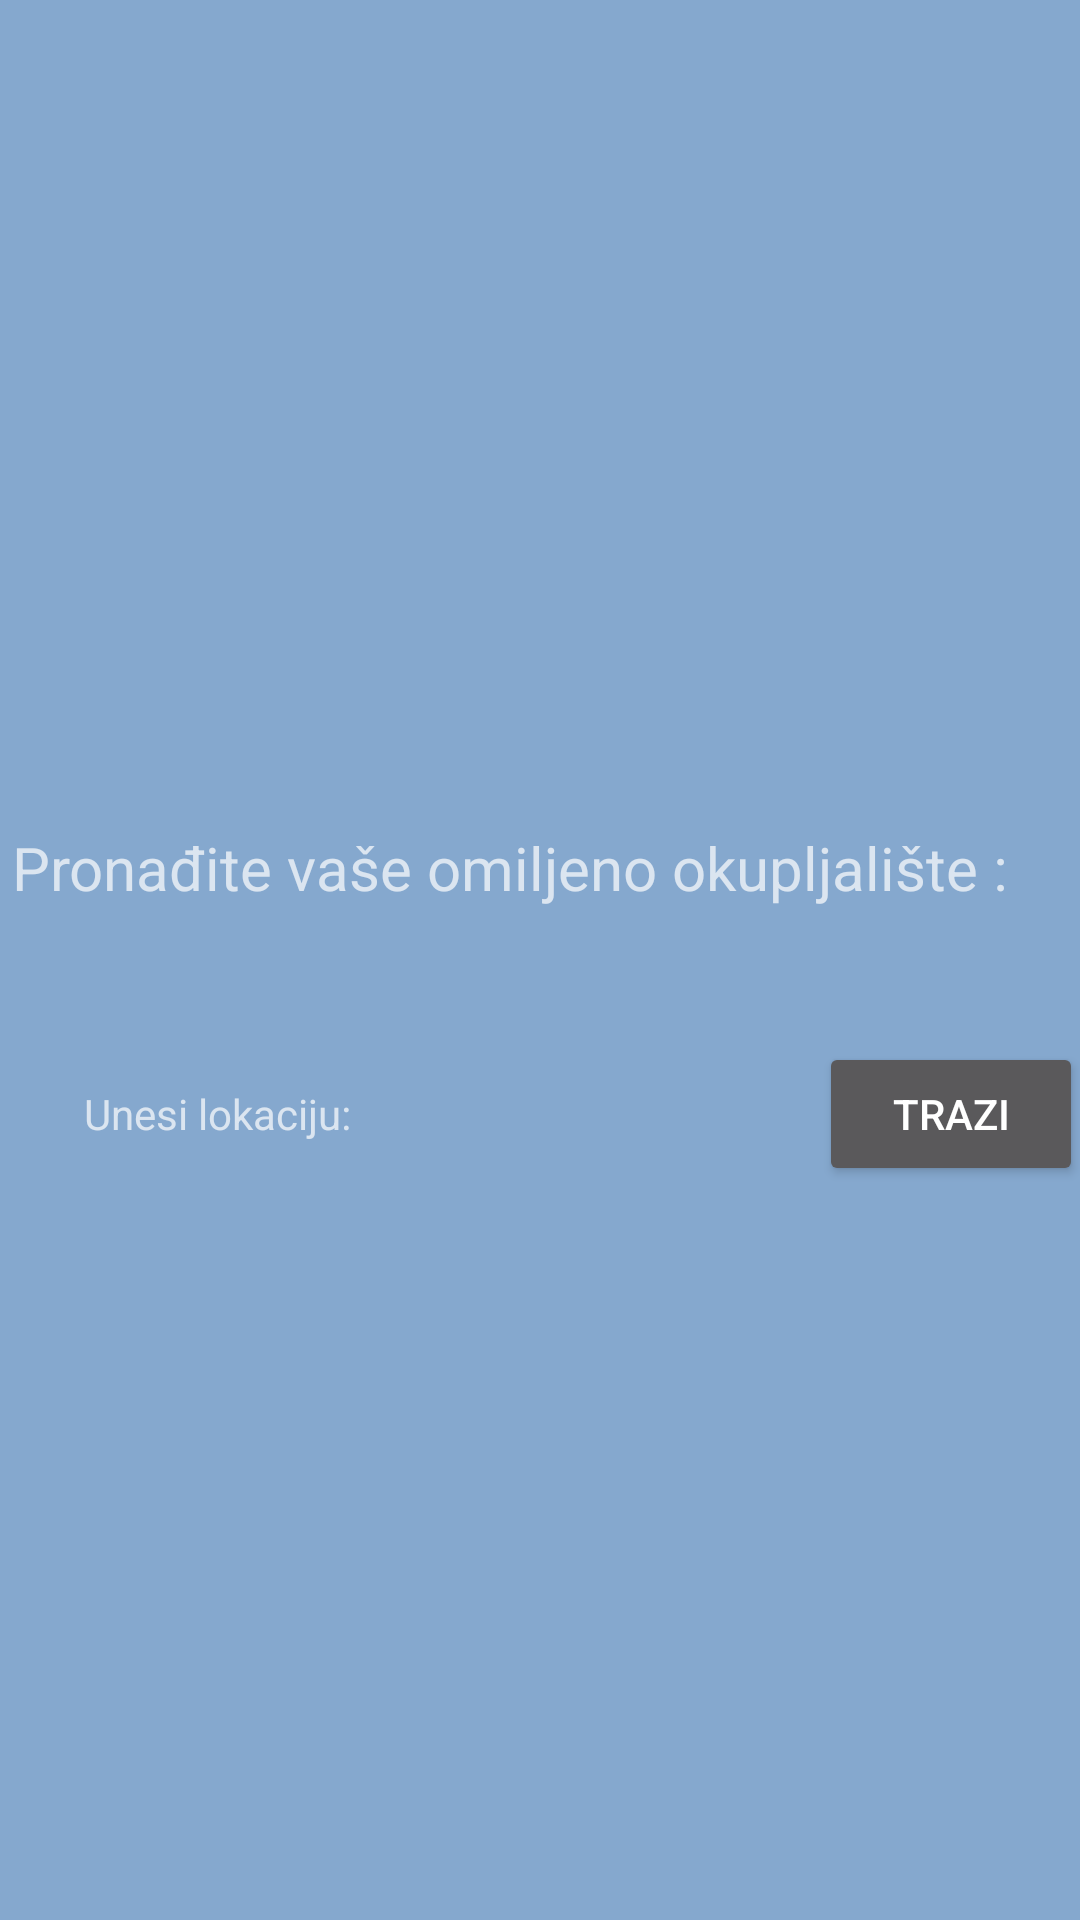

Produce the Android XML layout that renders to this screen, including the resource entries it uses.
<!-- AndroidManifest.xml: application theme Theme.DISPIT_576 -->
<!-- res/layout/activity_trazi.xml -->
<?xml version="1.0" encoding="utf-8"?>
<androidx.constraintlayout.widget.ConstraintLayout xmlns:android="http://schemas.android.com/apk/res/android"
    xmlns:app="http://schemas.android.com/apk/res-auto"
    xmlns:tools="http://schemas.android.com/tools"
    android:layout_width="match_parent"
    android:layout_height="match_parent"
    android:background="@color/glavna_boja"
    tools:context=".Trazi">

    <include
        android:id="@+id/include4"
        layout="@layout/topnav"
        app:layout_constraintEnd_toEndOf="parent"
        app:layout_constraintStart_toStartOf="parent"
        app:layout_constraintTop_toTopOf="parent" />

    <include
        android:id="@+id/include3"
        layout="@layout/bottomnav"
        app:layout_constraintBottom_toBottomOf="parent"
        app:layout_constraintEnd_toEndOf="parent"
        app:layout_constraintStart_toStartOf="parent" />

    <include
        layout="@layout/contenttrazi"
        android:layout_width="393dp"
        android:layout_height="wrap_content"
        app:layout_constraintBottom_toTopOf="@+id/include3"
        app:layout_constraintEnd_toEndOf="parent"
        app:layout_constraintStart_toStartOf="parent"
        app:layout_constraintTop_toBottomOf="@+id/include4" />


</androidx.constraintlayout.widget.ConstraintLayout>
<!-- res/layout/topnav.xml (included above) -->
<?xml version="1.0" encoding="utf-8"?>
<androidx.constraintlayout.widget.ConstraintLayout xmlns:android="http://schemas.android.com/apk/res/android"
    xmlns:tools="http://schemas.android.com/tools"
    android:layout_width="match_parent"
    android:layout_height="wrap_content"
    xmlns:app="http://schemas.android.com/apk/res-auto">

<LinearLayout
    android:layout_width="match_parent"
    android:layout_height="wrap_content"
    android:background="@color/glavna_boja"
    app:layout_constraintTop_toTopOf="parent"
    app:layout_constraintLeft_toLeftOf="parent"
    app:layout_constraintRight_toRightOf="parent">



    <ImageView
        android:id="@+id/logo"
        android:layout_height="100dp"
        android:layout_width="0dp"
        android:layout_weight="15"
        android:background="@color/glavna_boja"
        android:foreground="@drawable/logo2"
        tools:ignore="ContentDescription" />


    <ImageView
        android:id="@+id/imageView9"
        android:layout_width="60dp"
        android:layout_height="match_parent"
        android:layout_marginEnd="24dp"
        android:layout_marginStart="30dp"
        android:background="@color/glavna_boja"
        android:layout_weight="1"
        android:foreground="@drawable/kava"
        android:layout_marginTop="10dp"
        android:layout_marginBottom="10dp"/>

    <ImageView
        android:id="@+id/imageView10"
        android:layout_width="50dp"
        android:layout_height="match_parent"
        android:background="@color/glavna_boja"
       android:foreground="@drawable/tri_tocke"
        android:layout_weight="0.5"
        android:layout_marginTop="20dp"
        android:layout_marginBottom="20dp"/>


</LinearLayout>



</androidx.constraintlayout.widget.ConstraintLayout>
<!-- res/layout/bottomnav.xml (included above) -->
<?xml version="1.0" encoding="utf-8"?>
<androidx.constraintlayout.widget.ConstraintLayout xmlns:android="http://schemas.android.com/apk/res/android"
    xmlns:app="http://schemas.android.com/apk/res-auto"
    xmlns:tools="http://schemas.android.com/tools"
    android:layout_width="match_parent"
    android:layout_height="wrap_content"
    android:id="@+id/test"
    app:layout_constraintBottom_toBottomOf="parent">


    <LinearLayout
        android:layout_width="match_parent"
        android:layout_height="85dp"
        android:background="@color/glavna_boja"
        android:orientation="horizontal"
        app:layout_constraintBottom_toBottomOf="parent"
        app:layout_constraintEnd_toEndOf="parent"
        app:layout_constraintStart_toStartOf="parent">

        <Button
            android:id="@+id/homeButton"
            style="@android:style/Widget.Holo.Button.Borderless"
            android:layout_width="wrap_content"
            android:layout_height="match_parent"
            android:layout_weight="1"
            android:backgroundTint="@color/white"
            android:foreground="@drawable/jedan" />


        <Button
            android:id="@+id/nearButton"
            style="@android:style/Widget.Holo.Button.Borderless"
            android:layout_width="wrap_content"
            android:layout_height="match_parent"
            android:layout_weight="1"
            android:backgroundTint="@color/white"
            android:foreground="@drawable/dba" />

        <Button
            android:id="@+id/trendingButton"
            style="@android:style/Widget.Holo.Button.Borderless"
            android:layout_width="wrap_content"
            android:layout_height="match_parent"
            android:layout_weight="1"
            android:backgroundTint="@color/white"
            android:foreground="@drawable/tli" />

        <Button
            android:id="@+id/searchButton"
            style="@android:style/Widget.Holo.Button.Borderless"
            android:layout_width="wrap_content"
            android:layout_height="match_parent"
            android:layout_weight="1"
            android:backgroundTint="@color/white"
            android:foreground="@drawable/stiri" />

        <Button
            android:id="@+id/profileButton"
            style="@android:style/Widget.Holo.Button.Borderless"
            android:layout_width="wrap_content"
            android:layout_height="match_parent"
            android:layout_weight="1"
            android:backgroundTint="@color/white"
            android:foreground="@drawable/funf" />

    </LinearLayout>


</androidx.constraintlayout.widget.ConstraintLayout>
<!-- res/layout/contenttrazi.xml (included above) -->
<?xml version="1.0" encoding="utf-8"?>
<androidx.constraintlayout.widget.ConstraintLayout xmlns:android="http://schemas.android.com/apk/res/android"
    xmlns:app="http://schemas.android.com/apk/res-auto"
    xmlns:tools="http://schemas.android.com/tools"
    android:layout_width="match_parent"
    android:layout_height="wrap_content"
    android:background="@color/glavna_boja">


    <TextView
        android:id="@+id/textTrazi"
        android:layout_width="345dp"
        android:layout_height="54dp"
        android:layout_marginTop="16dp"
        android:text="Pronađite vaše omiljeno okupljalište :"
        android:textSize="20sp"
        app:layout_constraintEnd_toStartOf="@+id/guideline6"
        app:layout_constraintHorizontal_bias="0.0"
        app:layout_constraintStart_toStartOf="@+id/guideline2"
        app:layout_constraintTop_toTopOf="parent" />

    <TextView
        android:id="@+id/tekstLokacija"
        android:layout_width="wrap_content"
        android:layout_height="wrap_content"
        android:layout_marginStart="24dp"
        android:layout_marginTop="32dp"
        android:hint="Unesi lokaciju:"
        app:layout_constraintStart_toStartOf="@+id/guideline2"
        app:layout_constraintTop_toBottomOf="@+id/textTrazi" />

    <Button
        android:id="@+id/button4"
        android:layout_width="wrap_content"
        android:layout_height="wrap_content"
        android:layout_marginStart="24dp"
        android:text="Trazi"
        app:layout_constraintBaseline_toBaselineOf="@+id/tekstLokacija"
        app:layout_constraintEnd_toStartOf="@+id/guideline6"
        app:layout_constraintHorizontal_bias="1.0"
        app:layout_constraintStart_toEndOf="@+id/tekstLokacija" />

    <androidx.constraintlayout.widget.Guideline
        android:id="@+id/guideline2"
        android:layout_width="wrap_content"
        android:layout_height="wrap_content"
        android:orientation="vertical"
        app:layout_constraintGuide_begin="20dp" />

    <androidx.constraintlayout.widget.Guideline
        android:id="@+id/guideline6"
        android:layout_width="wrap_content"
        android:layout_height="wrap_content"
        android:orientation="vertical"
        app:layout_constraintGuide_begin="377dp" />
</androidx.constraintlayout.widget.ConstraintLayout>
<!-- resources referenced by this layout -->
<resources>
  <color name="glavna_boja">#85a8ce</color>
  <color name="white">#FFFFFFFF</color>
  <!-- drawable dba: png bitmap (drawable, 43920 bytes) -->
  <!-- drawable funf: png bitmap (drawable, 42434 bytes) -->
  <!-- drawable jedan: png bitmap (drawable, 48217 bytes) -->
  <!-- drawable logo2: png bitmap (drawable, 24447 bytes) -->
  <!-- drawable stiri: png bitmap (drawable, 21763 bytes) -->
  <!-- drawable tli: png bitmap (drawable, 54926 bytes) -->
  <style name="Theme.DISPIT_576" parent="Theme.MaterialComponents.NoActionBar">
          
          <item name="colorPrimary">@color/purple_500</item>
          <item name="colorPrimaryVariant">@color/purple_700</item>
          <item name="colorOnPrimary">@color/white</item>
          
          <item name="colorSecondary">@color/teal_200</item>
          <item name="colorSecondaryVariant">@color/teal_700</item>
          <item name="colorOnSecondary">@color/black</item>
          
          <item name="android:statusBarColor" tools:targetApi="l">?attr/colorPrimaryVariant</item>
          
      </style>
  <color name="purple_500">#FF6200EE</color>
  <color name="purple_700">#FF3700B3</color>
  <color name="teal_200">#FF03DAC5</color>
  <color name="teal_700">#FF018786</color>
  <color name="black">#FF000000</color>
</resources>
